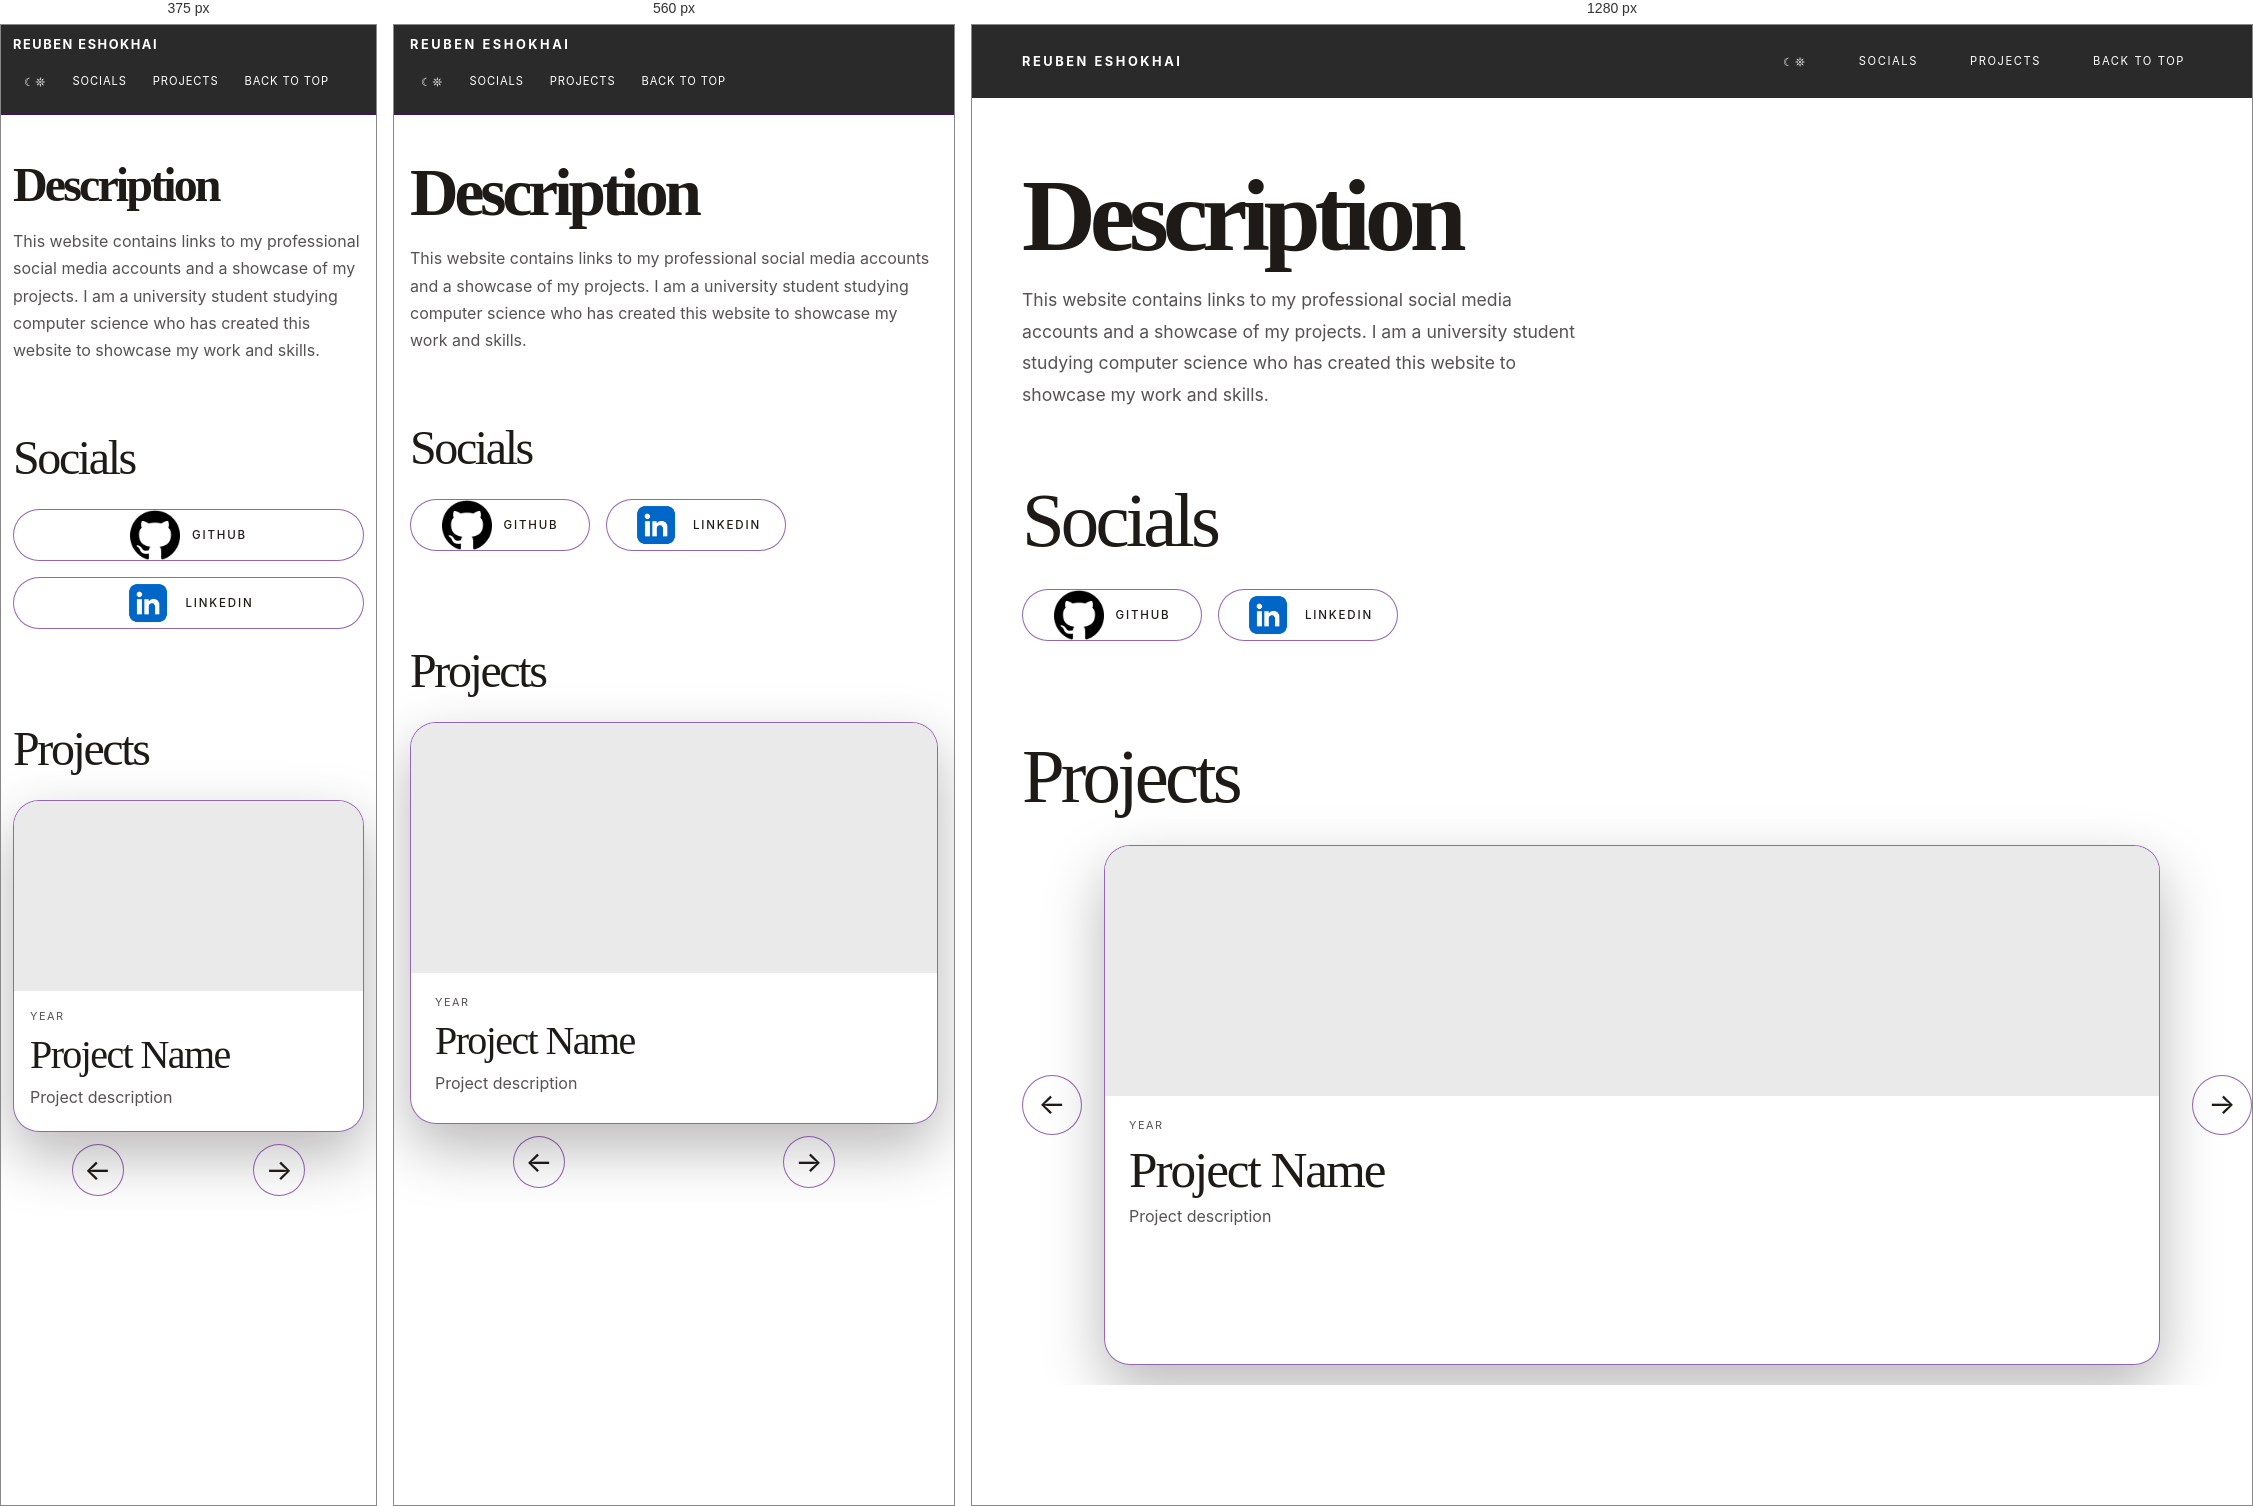
Rendered at 375 px, 560 px and 1280 px, left to right.

<!-- file: PersonalWebsite.html -->
<!DOCTYPE html>
<html>
<head>
    <meta charset="UTF-8" />
    <meta name="viewport" content="width=device-width, initial-scale=1.0" />
    <title>Reuben's Website</title>

    <link rel="stylesheet" href="styles.css" />


</head>

<body>

 <header class="site-header">
      <div class="container nav">
        <div class="brand", style="color: white">Reuben Eshokhai</div>
        <nav class="nav-links" aria-label="Main navigation">
          <button id="dark-mode-toggle" aria-label="Toggle dark mode" style="color: white" style="width: 40px; height: 40px;">☾𖤓</button>
          <a href="#socials"  style="color: white">Socials</a>
          <a href="#projects" style="color: white">Projects</a>
          <a href="#top"  style="color: white">Back to top</a>
        </nav>
      </div>
    </header>

<main id="top">
      <section class="hero container">
        <div class="hero-copy">
          <h1>Description</h1>
          <p>
            This website contains links to my professional social media accounts and a showcase of my projects. I am a university student studying computer science who has created this website to showcase my work and skills.
          </p>
        </div>
      </section>


      <section id="socials" class="socials-section container">
        <h2 class="section-title">Socials</h2>
        <div class="social-links">

          <a class="social-link" href="https://github.com/Reuben2231" target="_blank" rel="noopener noreferrer">
            <img src="images/GITHUBLOGO.png" alt="GitHub" class="social-btn-icon">
            <span class="social-text">GitHub</span>
          </a>

          <a class="social-link" href="https://www.linkedin.com/in/reuben-eshokhai-771174358/" target="_blank" rel="noopener noreferrer">
            <img src="images/LINKEDINLOGO.webp" alt="LinkedIn" class="social-btn-icon">
            <span class="social-text">LinkedIn</span>
          </a>

        </div>
      </section>

       <section id="projects" class="projects-section container">
        <h2 class="section-title">Projects</h2>

        <div class="project-slider">
          <button id="prev-btn" class="project-arrow" aria-label="Previous project">←</button>

          <a id="project-link"class="project-feature" href="#" target="_blank" rel="noopener noreferrer">
            <div class="project-visual"></div>
            <div class="project-content-box">
              <div class="project-tag">
                <span id="project-year">Year</span>
              </div>
              <h3 id="project-title">Project Name</h3>
              <p id="project-desc">
                Project description
              </p>
            </div>
          </a>

          <button id="next-btn"class="project-arrow" aria-label="Next project">→</button>
        </div>

        
      </section>
    <script src="script.js"></script>
    </main>

</body>
</html>

/* @media block from styles.css */
@media (max-width: 700px) {
  .container {
    width: min(100% - 32px, 1180px);
  }

  .nav {
    flex-direction: column;
    align-items: flex-start;
    gap: 8px;
    padding: 12px 0;
  }

  .nav-links {
    width: 100%;
    flex-wrap: wrap;
    gap: 4px;
  }

  .nav-links a,
  .nav-links button {
    padding: 0 10px;
    letter-spacing: 0.08em;
  }

  .hero {
    grid-template-columns: minmax(0, 1fr);
    gap: 24px;
    padding-top: 48px;
  }

  .hero-copy h1 {
    font-size: clamp(3rem, 12vw, 4.2rem);
    overflow-wrap: anywhere;
  }

  .hero-copy p {
    font-size: 1rem;
    line-height: 1.7;
  }

  .project-slider {
    grid-template-columns: minmax(0, 1fr) minmax(0, 1fr);
    gap: 12px;
  }

  .project-feature {
    grid-column: 1 / -1;
    grid-row: 1;
    min-height: 0;
  }

  .project-arrow {
    width: 52px;
    height: 52px;
    justify-self: center;
  }

  .project-feature:hover,
  .project-feature:focus-visible {
    transform: none;
  }
}

/* @media block from styles.css */
@media (max-width: 420px) {
  .container {
    width: calc(100% - 24px);
  }

  .brand {
    letter-spacing: 0.12em;
  }

  .social-link {
    width: 100%;
  }

  .project-visual {
    height: 190px;
  }

  .project-content-box {
    padding: 18px 16px 20px;
  }
}